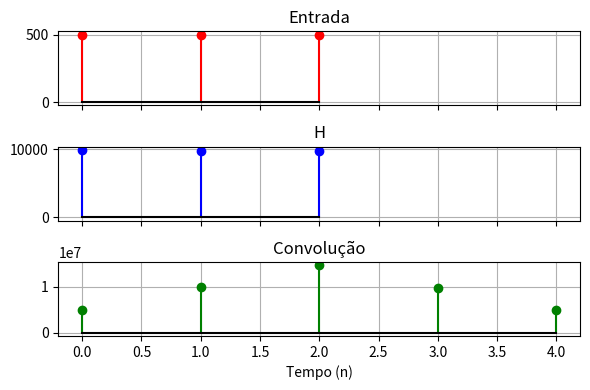

Python code for this plot:
import numpy as np
import matplotlib.pyplot as plt

def convolucao(x, h):
    result = [0] * (len(x) + len(h) - 1)

    for i in range(len(result)):        
        for k in range(len(x)):         
            if 0 <= i - k < len(h):   
                result[i] += x[k] * h[i - k]
    print(result)
    return result

n=np.arange(0,3)
x = [500,500,500] 
h = 1 + 9901*(0.99)**n;    

y=convolucao(x,h)

print(np.convolve(x,h))

fig, axs = plt.subplots(3, 1, figsize=(6, 4), sharex=True)
t = np.arange(0, max(len(x), len(h)),1)

axs[0].stem(t[:len(x)], x, linefmt='red', markerfmt='ro', basefmt='k')
axs[0].set_title('Entrada')
axs[0].grid(True)

axs[1].stem(t[:len(h)], h, linefmt='blue', markerfmt='bo', basefmt='k')
axs[1].set_title('H')
axs[1].grid(True)

axs[2].stem(np.arange(len(y)), y, linefmt='green', markerfmt='go', basefmt='k')
axs[2].set_title('Convolução')
axs[2].grid(True)

plt.xlabel('Tempo (n)')
plt.tight_layout()
plt.show()


# np.convolve(x, h)
  